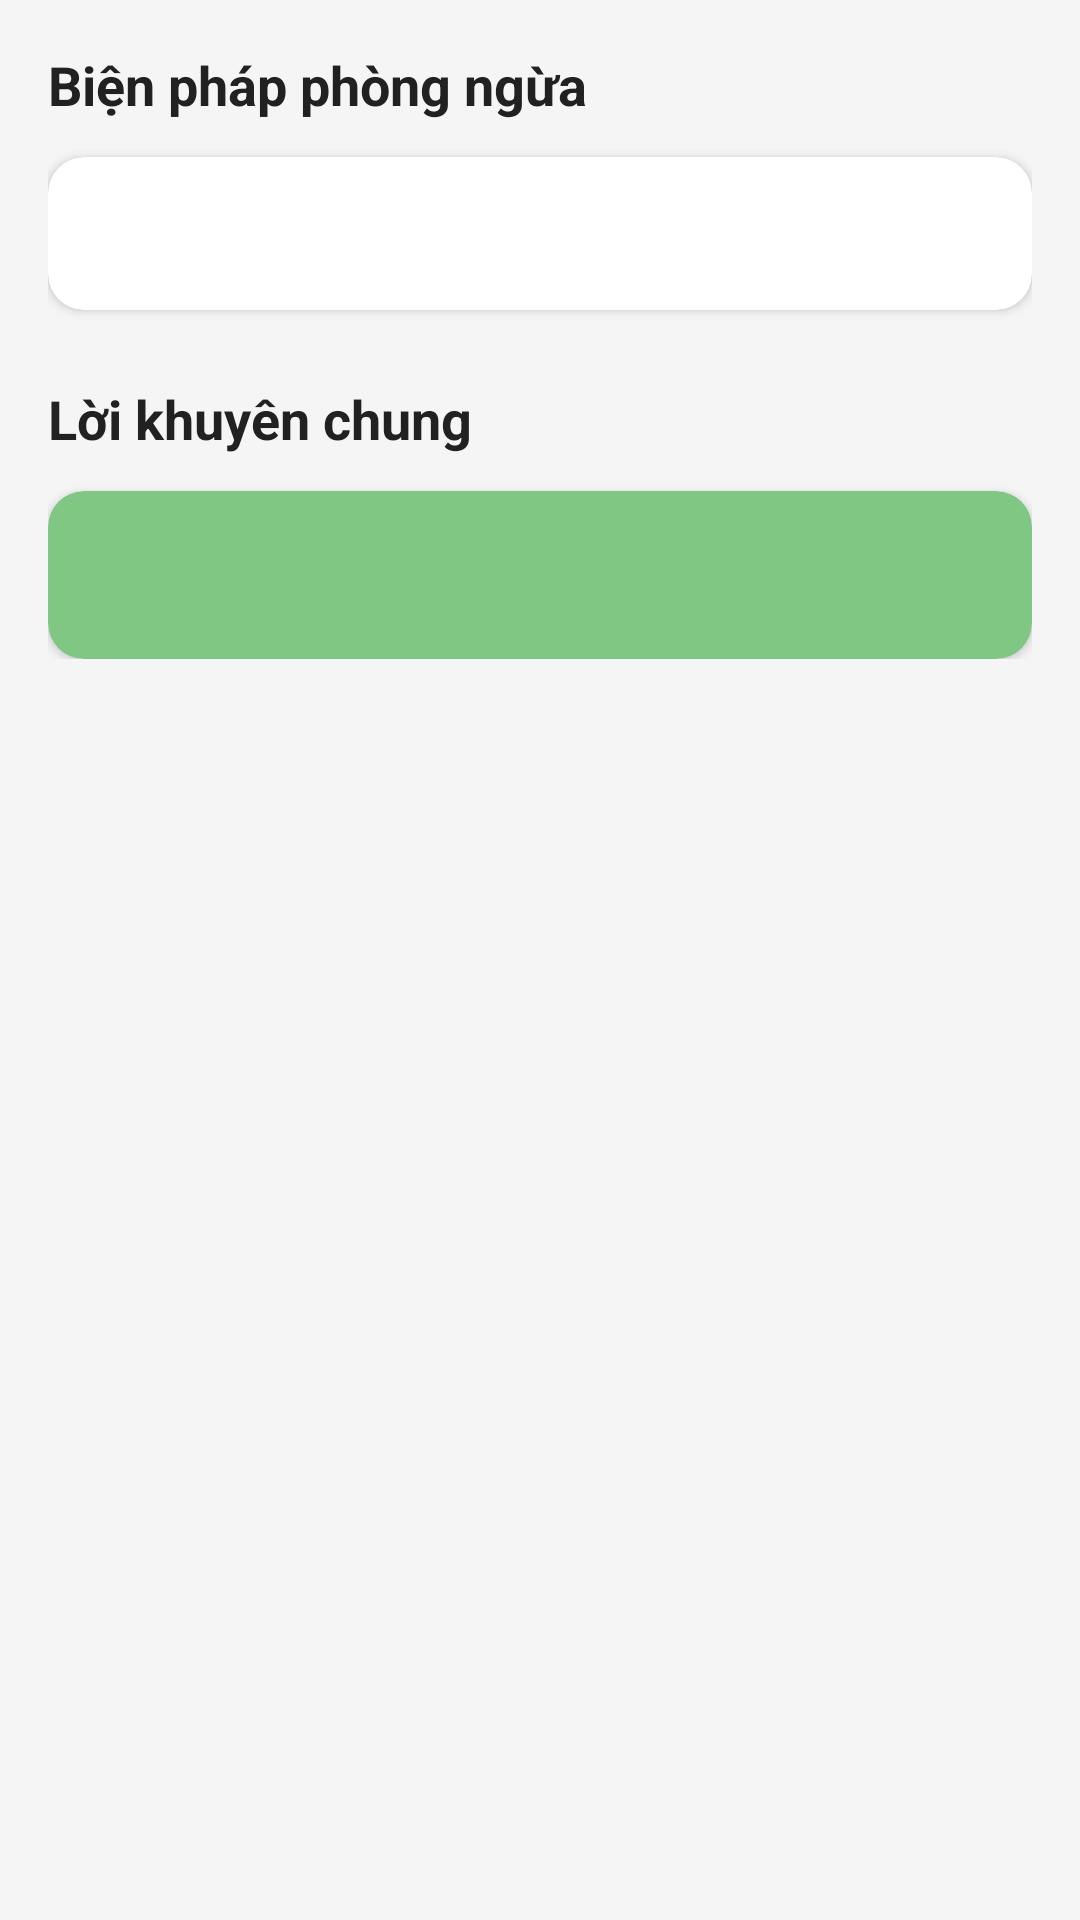

Produce the Android XML layout that renders to this screen, including the resource entries it uses.
<!-- AndroidManifest.xml: application theme Theme.AgriScan -->
<!-- res/layout/fragment_prevention.xml -->
<?xml version="1.0" encoding="utf-8"?>
<androidx.constraintlayout.widget.ConstraintLayout
    xmlns:android="http://schemas.android.com/apk/res/android"
    xmlns:app="http://schemas.android.com/apk/res-auto"
    xmlns:tools="http://schemas.android.com/tools"
    android:layout_width="match_parent"
    android:layout_height="match_parent"
    android:background="@color/background">

    <androidx.core.widget.NestedScrollView
        android:id="@+id/scrollView"
        android:layout_width="match_parent"
        android:layout_height="match_parent"
        android:padding="16dp">

        <LinearLayout
            android:layout_width="match_parent"
            android:layout_height="wrap_content"
            android:orientation="vertical">

            
            <TextView
                android:id="@+id/tvPreventionTitle"
                android:layout_width="wrap_content"
                android:layout_height="wrap_content"
                android:text="Biện pháp phòng ngừa"
                android:textColor="@color/text_primary"
                android:textSize="18sp"
                android:textStyle="bold" />

            <androidx.cardview.widget.CardView
                android:layout_width="match_parent"
                android:layout_height="wrap_content"
                android:layout_marginTop="12dp"
                app:cardCornerRadius="12dp"
                app:cardElevation="2dp">

                <TextView
                    android:id="@+id/tvPreventionMeasures"
                    android:layout_width="match_parent"
                    android:layout_height="wrap_content"
                    android:padding="16dp"
                    android:textColor="@color/text_primary"
                    android:textSize="14sp"
                    android:lineSpacingExtra="4dp"
                    tools:text="1. Thường xuyên kiểm tra cây\n\n2. Đảm bảo thoát nước tốt\n\n3. Cắt tỉa cành bị bệnh" />

            </androidx.cardview.widget.CardView>

            
            <TextView
                android:id="@+id/tvAdviceTitle"
                android:layout_width="wrap_content"
                android:layout_height="wrap_content"
                android:layout_marginTop="24dp"
                android:text="Lời khuyên chung"
                android:textColor="@color/text_primary"
                android:textSize="18sp"
                android:textStyle="bold" />

            <androidx.cardview.widget.CardView
                android:layout_width="match_parent"
                android:layout_height="wrap_content"
                android:layout_marginTop="12dp"
                app:cardCornerRadius="12dp"
                app:cardElevation="2dp"
                app:cardBackgroundColor="@color/primary_light">

                <LinearLayout
                    android:layout_width="match_parent"
                    android:layout_height="wrap_content"
                    android:orientation="horizontal"
                    android:padding="16dp">

                    <ImageView
                        android:layout_width="24dp"
                        android:layout_height="24dp"
                        android:layout_marginEnd="12dp"
                        android:src="@drawable/ic_info"
                        app:tint="@color/primary"
                        android:contentDescription="@string/info" />

                    <TextView
                        android:id="@+id/tvGeneralAdvice"
                        android:layout_width="0dp"
                        android:layout_height="wrap_content"
                        android:layout_weight="1"
                        android:textColor="@color/text_primary"
                        android:textSize="14sp"
                        android:lineSpacingExtra="4dp"
                        tools:text="Theo dõi thường xuyên và xử lý kịp thời khi phát hiện dấu hiệu bệnh. Tham khảo ý kiến chuyên gia nếu bệnh lan rộng." />

                </LinearLayout>

            </androidx.cardview.widget.CardView>

        </LinearLayout>

    </androidx.core.widget.NestedScrollView>

    <TextView
        android:id="@+id/tvEmptyState"
        android:layout_width="wrap_content"
        android:layout_height="wrap_content"
        android:text="Không có thông tin phòng ngừa"
        android:textColor="@color/text_secondary"
        android:textSize="16sp"
        android:visibility="gone"
        app:layout_constraintTop_toTopOf="parent"
        app:layout_constraintBottom_toBottomOf="parent"
        app:layout_constraintStart_toStartOf="parent"
        app:layout_constraintEnd_toEndOf="parent" />

</androidx.constraintlayout.widget.ConstraintLayout>
<!-- resources referenced by this layout -->
<resources>
  <color name="background">#F5F5F5</color>
  <color name="primary">#4CAF50</color>
  <color name="primary_light">#81C784</color>
  <color name="text_primary">#212121</color>
  <color name="text_secondary">#757575</color>
  <string name="info">Information</string>
  <style name="Theme.AgriScan" parent="Theme.AppCompat.Light.NoActionBar" />
</resources>
